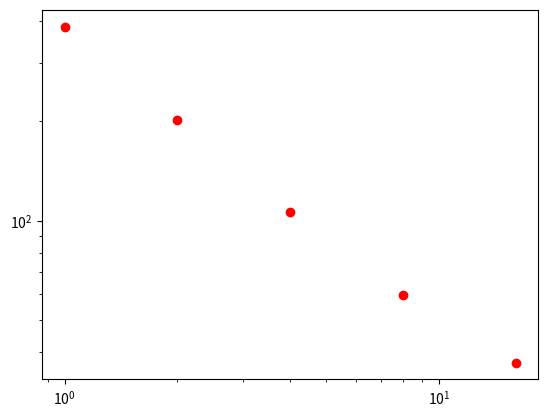

Python code for this plot:
import matplotlib.pyplot as plt
import numpy as np

a = [1,2,4,8,16]
b = [385.205,200.829,106.433,59.5898,37.2913]

plt.xscale('log')
plt.yscale('log')
plt.plot(a,b,'ro')
plt.show()
